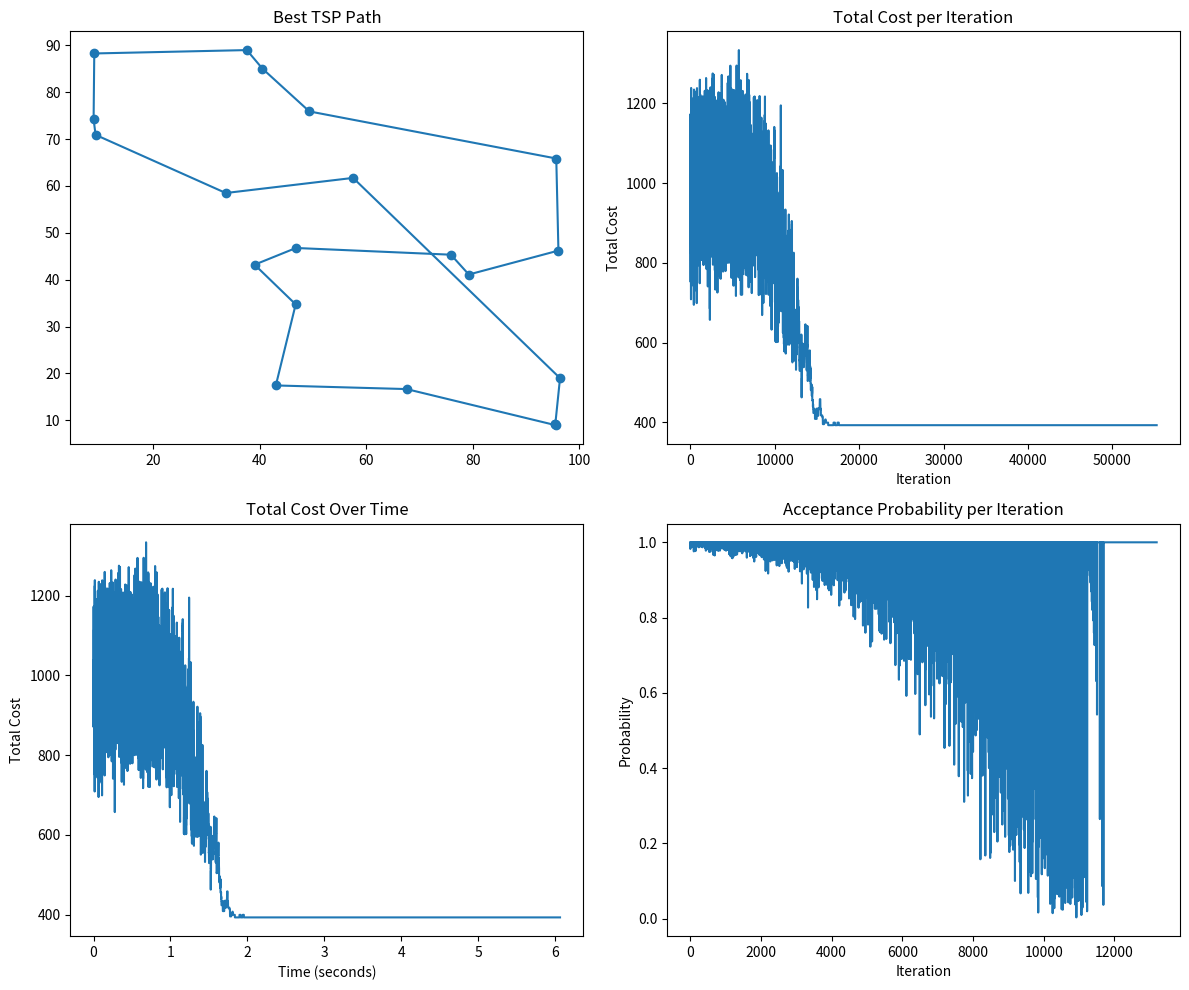

Recreate this plot in Python.
"""
[redacted]
[redacted]
November 14, 2024

I have not discussed the Python language code in my program
with anyone other than my instructor or the teaching assistants
assigned to this course.

I have not used Python language code obtained from another student,
or any other unauthorized source, either modified or unmodified.

If any Python language code or documentation used in my program
was obtained from another source, such as a textbook or website,
that has been clearly noted with a proper citation in the comments
of my program.

"""


import numpy as np
import matplotlib.pyplot as plt
import math
import time

'''
Generate n random points (x, y) within the specified area
Return the array of cities
'''

def generate_cities(n, width=100, height=100):
    return np.random.rand(n, 2) * [width, height]


'''
Compute the Euclidean distance between coordinates c1 and c2
Return the distance
'''
def distance(c1, c2):
    return np.sqrt(np.sum((c1 - c2) ** 2))

'''
Initialize total distance to 0
For each city in the path:
    Compute the distance to the next city
Add the distance to the starting city (for round trip)
Return the total distance
'''

def total_cost(path, cities):
    return sum(distance(cities[path[i]], cities[path[(i + 1) % len(path)]]) for i in range(len(path)))

'''
Initialize a random path and calculate its cost
Set temperature = initial_temp

While temperature > stop_temp:
    Randomly select two cities and swap them in the path
    Calculate the new path cost
    Calculate the cost difference between new and current paths
    
    If new cost is better:
        Accept new path
    Else:
        Accept with probability P = exp(-cost_diff / temperature)
    
    Update best path and cost if new path is better
    Reduce temperature by multiplying with cooling_rate

Return best path, best cost, and metrics for visualization
'''
def simulated_annealing(cities, initial_temp=10000, cooling_rate=0.9995, stop_temp=1e-8):
    n = len(cities)
    current_path = list(range(n))
    np.random.shuffle(current_path)
    current_cost = total_cost(current_path, cities)
    best_path, best_cost = current_path[:], current_cost
    temperature = initial_temp
    costs, times, probabilities = [], [], []
    
    start_time = time.time()
    while temperature > stop_temp:
        i, j = np.random.randint(0, n, 2)
        new_path = current_path[:]
        new_path[i], new_path[j] = new_path[j], new_path[i]
        new_cost = total_cost(new_path, cities)
        cost_diff = new_cost - current_cost
        
        # Acceptance Probability
        if cost_diff < 0 or np.random.rand() < math.exp(-cost_diff / temperature):
            current_path, current_cost = new_path, new_cost
            probabilities.append(math.exp(-cost_diff / temperature) if cost_diff > 0 else 1)
            
            if new_cost < best_cost:
                best_path, best_cost = new_path[:], new_cost
        
        costs.append(current_cost)
        times.append(time.time() - start_time)
        temperature *= cooling_rate
    
    return best_path, best_cost, costs, times, probabilities, start_time

def plot_results(cities, path, costs, times, probabilities):
    fig, axs = plt.subplots(2, 2, figsize=(12, 10))

    # Final path visualization
    axs[0, 0].plot([cities[i][0] for i in path + [path[0]]],
                   [cities[i][1] for i in path + [path[0]]], marker='o')
    axs[0, 0].set_title("Best TSP Path")

    # Cost over iterations
    axs[0, 1].plot(costs, label="Total Cost")
    axs[0, 1].set_title("Total Cost per Iteration")
    axs[0, 1].set_xlabel("Iteration")
    axs[0, 1].set_ylabel("Total Cost")

    # Time per iteration
    axs[1, 0].plot(times, costs, label="Time vs Cost")
    axs[1, 0].set_title("Total Cost Over Time")
    axs[1, 0].set_xlabel("Time (seconds)")
    axs[1, 0].set_ylabel("Total Cost")

    # Acceptance Probability over iterations
    axs[1, 1].plot(probabilities, label="Acceptance Probability")
    axs[1, 1].set_title("Acceptance Probability per Iteration")
    axs[1, 1].set_xlabel("Iteration")
    axs[1, 1].set_ylabel("Probability")

    plt.tight_layout()
    plt.show()

# Number of cities
n_cities = 20
cities = generate_cities(n_cities)

# Run Simulated Annealing
best_path, best_cost, costs, times, probabilities, start_time = simulated_annealing(cities)

print(f"Best path cost: {best_cost}")
print(f"Time taken: {time.time() - start_time} seconds")

# Plot results
plot_results(cities, best_path, costs, times, probabilities)


